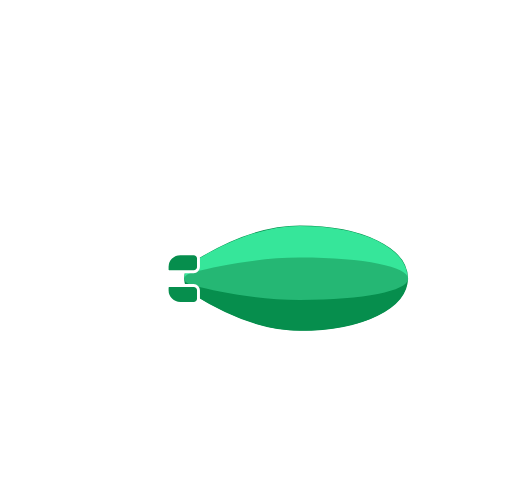
t = 0.00 s
t = 1.00 s: frame unchanged from t = 0.00 s, image omitted
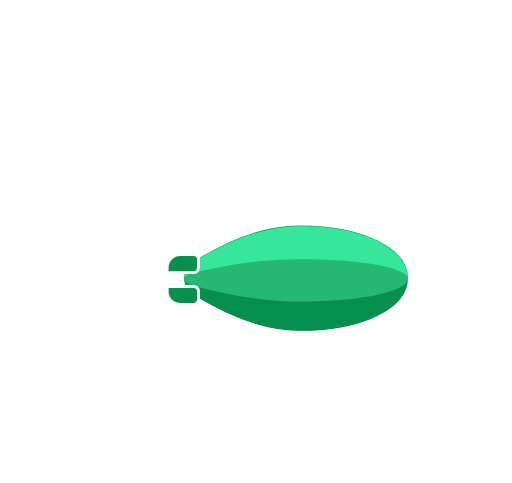
t = 1.88 s
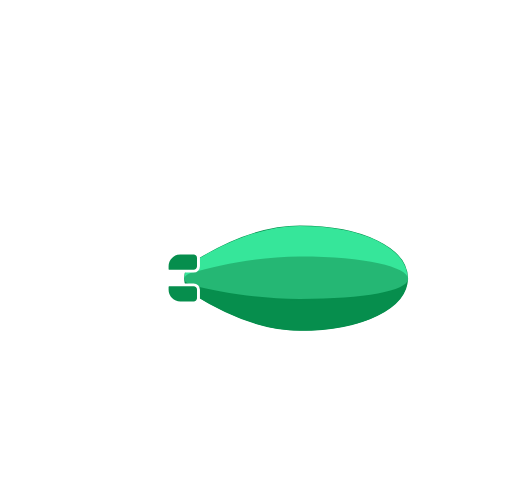
t = 2.86 s
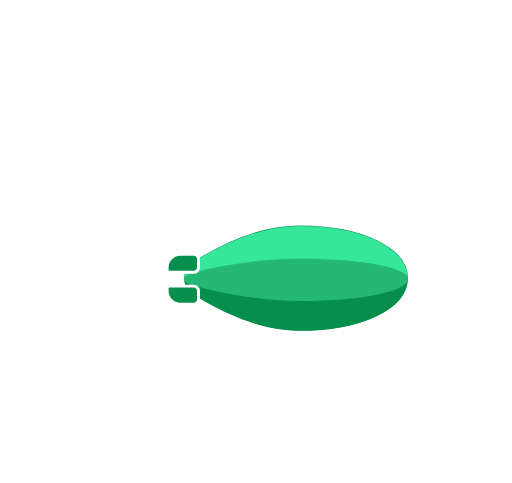
t = 3.92 s
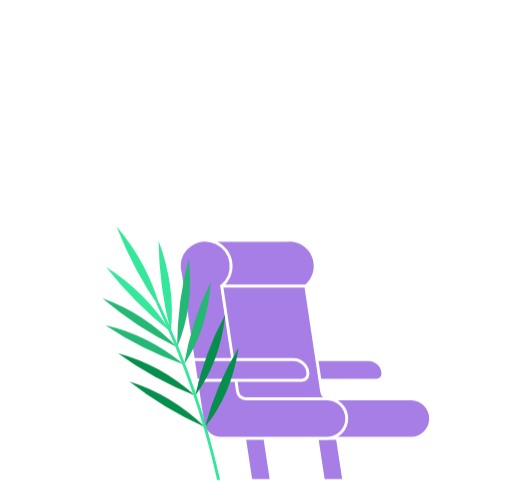
t = 4.80 s

The animated SVG that drew these frames (rendered in a browser with its animation timeline set to each time). Animation: 34 SMIL elements (animate=14,animateTransform=20); one cycle of 4.80 s, repeats indefinitely.

<svg xmlns="http://www.w3.org/2000/svg" xmlns:xlink="http://www.w3.org/1999/xlink" viewBox="0 0 350 330">
  <defs>
    <clipPath id="window">
      <path d="M275,225.43H257.87a17.6,17.6,0,0,1-17.52-17.58V170a17.6,17.6,0,0,1,17.52-17.58H275A17.6,17.6,0,0,1,292.51,170v37.83A17.61,17.61,0,0,1,275,225.43Z"/>
    </clipPath>
  </defs>
  <g id="firstFrame">
    <animate
      id="firstFrameAnim"
      begin="4.3s"
      to="0"
      dur="200ms"
      attributeType="CSS"
      attributeName="opacity"
      fill="freeze"
    />
    <g>
      <animateTransform
        attributeName="transform"
        type="translate"
        values="0 0; 0 2; 0 0; 0 -1.5; 0 0"
        dur="2s"
        calcMode="paced"
        repeatCount="indefinite" repeatDur="3.5s"
      />

      <path d="M123.23,173.34h9.16a3.29,3.29,0,0,1,3.29,3.3v5.71a3.29,3.29,0,0,1-3.29,3.3H115.57a1.32,1.32,0,0,1-1.32-1.32v-2a9,9,0,0,1,9-9" fill="#068e4d"/>
      <path d="M123.23,173.34h9.16a3.29,3.29,0,0,1,3.29,3.3v5.71a3.29,3.29,0,0,1-3.29,3.3H115.57a1.32,1.32,0,0,1-1.32-1.32v-2A9,9,0,0,1,123.23,173.34Z" fill="none" stroke="#fff" stroke-linecap="round" stroke-linejoin="round" stroke-width="2"/>
      <path d="M123.23,207.39h9.16a3.29,3.29,0,0,0,3.29-3.3v-5.71a3.29,3.29,0,0,0-3.29-3.3H115.57a1.32,1.32,0,0,0-1.32,1.32v2a9,9,0,0,0,9,9" fill="#068e4d"/>
      <path d="M123.23,207.39h9.16a3.29,3.29,0,0,0,3.29-3.3v-5.71a3.29,3.29,0,0,0-3.29-3.3H115.57a1.32,1.32,0,0,0-1.32,1.32v2A9,9,0,0,0,123.23,207.39Z" fill="none" stroke="#fff" stroke-linecap="round" stroke-linejoin="round" stroke-width="2"/>
    </g>
    <g id="body">
      <animateTransform
        attributeName="transform"
        type="translate"
        values="0 0; -34 20; 0 0; 35 20; 0 0"
        dur="2s"
        additive="sum"
        repeatCount="indefinite" repeatDur="4.5s"
      />
      <animateTransform
        attributeName="transform"
        type="skewX"
        values="0; 10; 0; -10; 0"
        dur="2s"
        additive="sum"
        repeatCount="indefinite" repeatDur="4.5s"
      />
      <animateTransform
        attributeName="transform"
        type="scale"
        values="1 1; 1 0.9; 1 1; 1 0.9; 1 1"
        dur="2s"
        additive="sum"
        repeatCount="indefinite" repeatDur="4.5s"

      />
      <path d="M175.44,249.28h48.36a13.27,13.27,0,0,0,13-10.65l3.74-18.32H172.36v25.89A3.09,3.09,0,0,0,175.44,249.28Z" fill="none" stroke="#fff" stroke-linecap="round" stroke-linejoin="round" stroke-width="2"/>
      <path d="M235.79,241.69h-9.22a8.31,8.31,0,0,1-8.28-8.31V220.31" fill="none" stroke="#fff" stroke-linecap="round" stroke-miterlimit="10" stroke-width="2"/>
      <path d="M204.25,231.88h-2.05a3.45,3.45,0,0,0-3.43,3.45v2.92a3.45,3.45,0,0,0,3.43,3.45h2.05a3.45,3.45,0,0,0,3.43-3.45v-2.92A3.44,3.44,0,0,0,204.25,231.88Z" fill="none" stroke="#fff" stroke-linecap="round" stroke-linejoin="round" stroke-width="2">
        <animate
          begin="4s"
          to="0"
          dur="10ms"
          attributeType="CSS"
          attributeName="opacity"
          fill="freeze"
        />
      </path>
      <path d="M185.64,231.88h-2.05a3.45,3.45,0,0,0-3.43,3.45v2.92a3.45,3.45,0,0,0,3.43,3.45h2.05a3.45,3.45,0,0,0,3.43-3.45v-2.92A3.45,3.45,0,0,0,185.64,231.88Z" fill="none" stroke="#fff" stroke-linecap="round" stroke-linejoin="round" stroke-width="2"/>
    </g>
    <path d="M205,227.08c43.38,0,74.86-15.55,74.86-37s-31.48-37-74.86-37c-27.94,0-55.36,13.53-73.46,24.87a14.3,14.3,0,0,0,0,24.21c18.09,11.33,45.52,24.87,73.46,24.87" fill="#068e4d"/>
    <path d="M205,227.08c43.38,0,74.86-15.55,74.86-37s-31.48-37-74.86-37c-27.94,0-55.36,13.53-73.46,24.87a14.3,14.3,0,0,0,0,24.21C149.63,213.54,177.06,227.08,205,227.08Z" fill="none" stroke="#fff" stroke-width="2"/>
    <path d="M 205 183.5 C 176.77 183.5 153.5 186.5 135.5 188.5 C 131.55 189.5 126.19 188.75 126.11 190.43 C 126.028 188.159 126.546 185.908 127.612 183.901 C 128.678 181.894 130.253 180.204 132.18 179 C 148.92 168.5 176.76 154.32 204.99 154.32 C 249.8 154.32 278.63 170.32 278.63 190.07 C 278.63 190.19 278.63 190.31 278.63 190.44 C 268 188 249.53 183.5 205 183.5 Z" fill="#36e69a"/>
    <path d="M132.18,195.12c16.74,4.27,44.58,10,72.81,10,44.14,0,72.75-6.32,73.6-14.18-0.86,19.34-29.45,34.86-73.6,34.86-28.23,0-56.07-14.19-72.81-24.68a12.88,12.88,0,0,1-6-10.18c0.26,1.61,2.26,3.18,6,4.14" fill="#068e4d"/>
    <path fill="#25b774" d="M 132.013 185.979 C 148.818 181.718 176.766 176 205.105 176 C 249.807 176 278.649 182.417 279 190.35 C 279 190.52 279 190.69 279 190.859 C 278.147 198.703 249.436 205 205.115 205 C 176.776 205 148.828 199.252 132.023 195.021 C 128.219 194.023 126.211 192.496 126 190.899 V 190.39 C 126.131 188.704 128.158 187.037 132.124 186.029">
      <animate
        attributeName="d"
        values="M 132.013 185.979 C 148.818 181.718 176.766 176 205.105 176 C 249.807 176 278.649 182.417 279 190.35 C 279 190.52 279 190.69 279 190.859 C 278.147 198.703 249.436 205 205.115 205 C 176.776 205 148.828 199.252 132.023 195.021 C 128.219 194.023 126.211 192.496 126 190.899 V 190.39 C 126.131 188.704 128.158 187.037 132.124 186.029; M132.013 185.979C148.5 180.5 176.766 173 205.105 173C249.807 173 278.649 182.417 279 190.35C279 190.52 279 190.69 279 190.859C278.147 198.703 249.426 202.5 205.105 202.5C176.766 202.5 148.828 199.252 132.023 195.021C128.219 194.023 126.211 192.496 126 190.899V190.39C126.131 188.704 128.158 187.037 132.124 186.029 ;M 132.013 185.979 C 148.818 181.718 176.766 176 205.105 176 C 249.807 176 278.649 182.417 279 190.35 C 279 190.52 279 190.69 279 190.859 C 278.147 198.703 249.436 205 205.115 205 C 176.776 205 148.828 199.252 132.023 195.021 C 128.219 194.023 126.211 192.496 126 190.899 V 190.39 C 126.131 188.704 128.158 187.037 132.124 186.029;M 131.895 187.5 C 148.5 184.5 167 180.5 205 180.5 C 249.702 180.5 278 186.5 278.895 190.859 C 278.895 190.69 278.895 191.029 278.895 190.859 C 278.042 198.703 249.321 209.5 205 209.5 C 176.661 209.5 148 201 131.918 195.021 C 128.114 194.023 126.106 192.496 125.895 190.899 V 190.39 C 126.025 188.704 128.04 188.558 132.005 187.55;M 132.013 185.979 C 148.818 181.718 176.766 176 205.105 176 C 249.807 176 278.649 182.417 279 190.35 C 279 190.52 279 190.69 279 190.859 C 278.147 198.703 249.436 205 205.115 205 C 176.776 205 148.828 199.252 132.023 195.021 C 128.219 194.023 126.211 192.496 126 190.899 V 190.39 C 126.131 188.704 128.158 187.037 132.124 186.029"
        dur="2s" repeatCount="indefinite" repeatDur="4.5s" calcMode="linear" />
    </path>
    <g>
      <animateTransform
        attributeName="transform"
        type="translate"
        values="0 0; 0 -1.5; 0 0; 0 2.5; 0 0"
        dur="2s"
        repeatDur="4.5s"
        calcMode="paced"
        repeatCount="indefinite"/>
      <path d="M123.23,173.34h9.16a3.29,3.29,0,0,1,3.29,3.3v5.71a3.29,3.29,0,0,1-3.29,3.3H115.57a1.32,1.32,0,0,1-1.32-1.32v-2a9,9,0,0,1,9-9" fill="#068e4d"/>
      <path d="M123.23,173.34h9.16a3.29,3.29,0,0,1,3.29,3.3v5.71a3.29,3.29,0,0,1-3.29,3.3H115.57a1.32,1.32,0,0,1-1.32-1.32v-2A9,9,0,0,1,123.23,173.34Z" fill="none" stroke="#fff" stroke-linecap="round" stroke-linejoin="round" stroke-width="2"/>
      <path d="M123.23,207.39h9.16a3.29,3.29,0,0,0,3.29-3.3v-5.71a3.29,3.29,0,0,0-3.29-3.3H115.57a1.32,1.32,0,0,0-1.32,1.32v2a9,9,0,0,0,9,9" fill="#068e4d"/>
      <path d="M123.23,207.39h9.16a3.29,3.29,0,0,0,3.29-3.3v-5.71a3.29,3.29,0,0,0-3.29-3.3H115.57a1.32,1.32,0,0,0-1.32,1.32v2A9,9,0,0,0,123.23,207.39Z" fill="none" stroke="#fff" stroke-linecap="round" stroke-linejoin="round" stroke-width="2"/>
    </g>
    <g opacity="0">
      <animate
        attributeType="CSS"
        attributeName="opacity"
        values="0; 1; 1; 0"
        keyTimes="0; 0.25; 0.9; 1"
        begin="2s"
        dur="1.5s"
        fill="freeze"/>
      <g>
        <line x1="68.95" y1="107.8" x2="131.86" y2="107.8" fill="none" stroke="#fff" stroke-linecap="round" stroke-miterlimit="10" stroke-width="2">
          <animateTransform
            attributeName="transform"
            type="translate"
            values="180 15; -20 15"
            keyTimes="0; 1"
            keySplines="0 0 0.59 1"
            calcMode="spline"
            begin="2s"
            dur="1.5s"
            fill="freeze"/>
        </line>
        <path d="M41.77,97.54H77.06a12.4,12.4,0,1,1,24.8,0h17.93" fill="none" stroke="#fff" stroke-linecap="round" stroke-miterlimit="10" stroke-width="2">
          <animateTransform
            attributeName="transform"
            type="translate"
            begin="2s"
            values="195 15; -25 15"
            keyTimes="0; 1"
            keySplines="0 0 0.59 1"
            calcMode="spline"
            dur="1.5s"
            fill="freeze"/>
        </path>
      </g>
    </g>
    <g id="cloudLine2" opacity="0">
      <animate
        begin="3.3s"
        attributeType="CSS"
        attributeName="opacity"
        values="0; 1; 1; 0"
        keyTimes="0; 0.25; 0.9; 1"
        fill="freeze"
        dur="1.5s"
      />
      <line x1="258.96" y1="93.19" x2="298.74" y2="93.19" fill="none" stroke="#fff" stroke-linecap="round" stroke-miterlimit="10" stroke-width="2">
        <animateTransform
          begin="3.3s"
          attributeName="transform"
          type="translate"
          values="80 0; -190 0"
          fill="freeze"
          dur="1.5s" />
      </line>
      <g>
        <animateTransform
          begin="3.3s"
          attributeName="transform"
          type="translate"
          values="80 0; -200 0"
          fill="freeze"
          dur="1.5s"
        />
        <path d="M278.75,82.91H251.39a12.4,12.4,0,1,0-24.8,0H208.65" fill="none" stroke="#fff" stroke-linecap="round" stroke-miterlimit="10" stroke-width="2"/>
        <line x1="287.01" y1="82.91" x2="309.21" y2="82.91" fill="none" stroke="#fff" stroke-linecap="round" stroke-miterlimit="10" stroke-width="2"/>
      </g>
    </g>
    <line x1="106.25" y1="179.49" x2="84.05" y2="179.49" fill="none" stroke="#fff" stroke-linecap="round" stroke-miterlimit="10" stroke-width="2">
      <animate dur="200ms" attributeName="x2" values="84.05; 81; 84.05" calcMode="spline" keySplines="0.72 -0.36 0.35 1.56; 0.72 -0.36 0.35 1.56" begin="150ms"
               repeatDur="3.5s" repeatCount="indefinite"/>
    </line>
    <line x1="106.25" y1="201.23" x2="84.05" y2="201.23" fill="none" stroke="#fff" stroke-linecap="round" stroke-miterlimit="10" stroke-width="2">
      <animate dur="200ms" attributeName="x2" values="84.05; 81; 84.05" calcMode="spline" begin="100ms" keySplines="0.72 -0.36 0.35 1.56; 0.72 -0.36 0.35 1.56"
               repeatDur="3.5s" repeatCount="indefinite" />
    </line>
    <line x1="106.25" y1="190.98" x2="68.77" y2="190.98" fill="none" stroke="#fff" stroke-linecap="round" stroke-miterlimit="10" stroke-width="2">
      <animate dur="200ms" attributeName="x2" values="68.77; 72; 68.77" calcMode="spline" keySplines="0.72 -0.36 0.35 1.56; 0.72 -0.36 0.35 1.56"
               repeatDur="3.5s" repeatCount="indefinite" />
    </line>

    <path d="M 289.94 327.88 L 244.88 327.88 L 212.8 296.58 C 212.459 296.292 212.027 296.134 211.58 296.134 C 211.133 296.134 210.701 296.292 210.36 296.58 L 200.16 306.81 C 199.847 307.08 199.448 307.229 199.035 307.229 C 198.622 307.229 198.223 307.08 197.91 306.81 L 178.91 286.64 C 178.477 286.273 177.928 286.072 177.36 286.072 C 176.792 286.072 176.243 286.273 175.81 286.64 L 149.39 312.28 C 149.078 312.552 148.679 312.702 148.265 312.702 C 147.851 312.702 147.452 312.552 147.14 312.28 L 144.51 309.36 C 144.195 309.071 143.783 308.911 143.355 308.911 C 142.927 308.911 142.515 309.071 142.2 309.36 L 124.63 329 L 80.78 329" fill="none" stroke="#fff" stroke-linecap="round" stroke-miterlimit="10" stroke-width="2">
      <animate
        attributeName="d"
        values="M 289.94 327.88 L 244.88 327.88 L 212.8 296.58 C 212.459 296.292 212.027 296.134 211.58 296.134 C 211.133 296.134 210.701 296.292 210.36 296.58 L 200.16 306.81 C 199.847 307.08 199.448 307.229 199.035 307.229 C 198.622 307.229 198.223 307.08 197.91 306.81 L 178.91 286.64 C 178.477 286.273 177.928 286.072 177.36 286.072 C 176.792 286.072 176.243 286.273 175.81 286.64 L 149.39 312.28 C 149.078 312.552 148.679 312.702 148.265 312.702 C 147.851 312.702 147.452 312.552 147.14 312.28 L 144.51 309.36 C 144.195 309.071 143.783 308.911 143.355 308.911 C 142.927 308.911 142.515 309.071 142.2 309.36 L 124.63 329 L 80.78 329; M 289.94 327.88 L 244.88 327.88 L 216.5 312.5 C 216.5 312.5 212.027 310.133 211.58 310.133 C 211.175 310.133 209 311 209 311 L 203.5 313 C 203.5 313 202 313.5 199.035 314.229 C 196 313.5 194.5 312.5 194.5 312.5 L 183.5 306.5 C 183.067 306.133 178.999 304.136 177.36 304.072 C 175.5 304 171.433 305.633 171 306 L 161.5 313 C 161.5 313 158 316 155.265 316.702 C 153.5 316.5 152.5 316 152.5 316 L 150 315.5 C 150 315.5 148.5 315 147 315.5 C 145.5 316 144.786 316.702 144.786 316.702 L 124.5 327.88 L 80.78 328; M 289.94 327.88 L 244.88 327.88 L 217 327.88 C 215.667 327.88 214.333 327.88 213 327.88 C 211.833 327.88 210.667 327.88 209.5 327.88 L 202.5 327.88 C 201 327.88 199.5 327.88 198 327.88 C 196.5 327.88 195 327.88 193.5 327.88 L 183 327.88 C 181 327.88 179 327.88 177 327.88 C 174.333 327.88 171.667 327.88 169 327.88 L 161.5 327.88 C 159.167 327.88 156.833 327.88 154.5 327.88 C 153.667 327.88 152.833 327.88 152 327.88 L 149 327.88 C 148 327.88 147 327.88 146 327.88 C 145.167 327.88 144.333 327.88 143.5 327.88 L 124.5 327.88 L 80.78 328"
        dur="440ms" begin="4s" fill="freeze"
      />
    </path>
  </g>

  <g id="zWindow" opacity="0">
    <animateTransform
      attributeName="transform"
      type="translate"
      values="160.5 212; 0 0"
      dur="250ms"
      additive="sum"
      fill="freeze"
      begin="4s"
    />
    <animateTransform
      attributeName="transform"
      type="scale"
      values="0.16 0.13; 1 1"
      dur="250ms"
      additive="sum"
      fill="freeze"
      begin="4s"
    />
    <animate
      begin="4s"
      to="1"
      dur="10ms"
      attributeType="CSS"
      attributeName="opacity"
      fill="freeze"
    />
    <path
      d="M275,225.43H257.87a17.6,17.6,0,0,1-17.52-17.58V170a17.6,17.6,0,0,1,17.52-17.58H275A17.6,17.6,0,0,1,292.51,170v37.83A17.61,17.61,0,0,1,275,225.43Z" fill="none" stroke="#fff" stroke-width="2"
    >
      <animate attributeName="stroke-width" to="2" begin="4s" from="10" dur="150ms" fill="freeze" />
    </path>
  </g>

  <g id="secondFrame">

    <g opacity="0">
      <animate
        to="1"
        begin="firstFrameAnim.end - 180ms"
        dur="300ms"
        attributeType="CSS"
        attributeName="opacity"
        fill="freeze"
      />
      <animateTransform
        attributeName="transform"
        type="translate"
        values="-100 0; 0 0"
        dur="300ms"
        begin="firstFrameAnim.end - 180ms"
        fill="freeze"
      />
      <path d="M91.14,327.79a2.2,2.2,0,0,1-2-2.36l13.66-193.17c1.1-15.49-4.8-21.92-8.75-24.47a1.35,1.35,0,0,1,.53-2.45C103,104,122.18,104,120,134.19L106.43,326.67a2.2,2.2,0,0,1-2.35,2Z" fill="#fff"/>
      <path d="M124.5,328.17a2.2,2.2,0,0,1-2.17-2.23l2.24-193.63c0.19-15.53-6.07-21.61-10.16-23.91a1.35,1.35,0,0,1,.39-2.47c8.36-1.9,27.49-3,27.15,27.28l-2.25,192.93a2.2,2.2,0,0,1-2.22,2.18Z" fill="#fff"/>
    </g>
    <g clip-path="url(#window)">
      <g transform="scale(0.7, 0.7)">
        <line x1="28.18" y1="38.34" x2="91.09" y2="38.34" fill="none" stroke="#fff" stroke-linecap="round" stroke-miterlimit="10" stroke-width="2">
          <animateTransform
            attributeName="transform"
            type="translate"
            values="390 245; 130 245; 130 245"
            keyTimes="0; 0.35; 1"
            keySplines="0.02 0.01 0.47 1; 0.02 0.01 0.47 1"
            calcMode="spline"
            dur="10s"
            begin="firstFrameAnim.end + 400ms"
            repeatCount="indefinite"
          />
        </line>
        <g>
          <animateTransform
            attributeName="transform"
            type="translate"
            values="420 245; 80 245; 80 245"
            keyTimes="0; 0.35; 1"
            keySplines="0.02 0.01 0.47 1; 0.02 0.01 0.47 1"
            calcMode="spline"
            dur="10s"
            begin="firstFrameAnim.end + 400ms"
            repeatCount="indefinite"
          />
          <path d="M41.77,97.54H77.06a12.4,12.4,0,1,1,24.8,0h17.93" transform="translate(-40.77 -69.46)" fill="none" stroke="#fff" stroke-linecap="round" stroke-miterlimit="10" stroke-width="2" />
        </g>
        <g>
          <animateTransform
            attributeName="transform"
            type="translate"
            values="350 240; 370 240; 70 240; 70 240"
            keyTimes="0; 0.1; 0.45; 1"
            keySplines="0.02 0.01 0.47 1; 0.02 0.01 0.47 1; 0.02 0.01 0.47 1"
            calcMode="spline"
            dur="10s"
            begin="firstFrameAnim.end + 400ms"
            repeatCount="indefinite"
          />
          <line x1="218.19" y1="23.72" x2="257.97" y2="23.72" fill="none" stroke="#fff" stroke-linecap="round" stroke-miterlimit="10" stroke-width="2" />
        </g>
        <g>
          <animateTransform
            attributeName="transform"
            type="translate"
            values="390 240; 390 240; 50 240; 50 240"
            keyTimes="0; 0.1; 0.45; 1"
            keySplines="0.02 0.01 0.47 1; 0.02 0.01 0.47 1; 0.02 0.01 0.47 1"
            calcMode="spline"
            dur="10s"
            begin="firstFrameAnim.end + 400ms"
            repeatCount="indefinite"
          />
          <path d="M278.75,82.91H251.39a12.4,12.4,0,1,0-24.8,0H208.65" transform="translate(-40.77 -69.46)" fill="none" stroke="#fff" stroke-linecap="round" stroke-miterlimit="10" stroke-width="2" />
          <line x1="246.24" y1="13.45" x2="268.43" y2="13.45" fill="none" stroke="#fff" stroke-linecap="round" stroke-miterlimit="10" stroke-width="2"/>
        </g>
      </g>
    </g>
    <g opacity="0">
      <animate
        to="1"
        begin="firstFrameAnim.end - 250ms"
        dur="300ms"
        attributeType="CSS"
        attributeName="opacity"
        fill="freeze"
      />
      <animateTransform
        attributeName="transform"
        type="translate"
        values="-100 0; 0 0"
        dur="300ms"
        begin="firstFrameAnim.end - 250ms"
        fill="freeze"
      />
      <path d="M257.5,259.82H196.76V245.63h55.09a9.92,9.92,0,0,1,9.9,9.93,4.26,4.26,0,0,1-4.25,4.25" fill="#a67ee5"/>
      <path d="M257.5,259.82H196.76V245.63h55.09a9.92,9.92,0,0,1,9.9,9.93A4.26,4.26,0,0,1,257.5,259.82Z" fill="none" stroke="#fff" stroke-miterlimit="10" stroke-width="2"/>
      <polygon points="185.47 328.31 171.5 328.31 165.19 286.72 179.16 286.72 185.47 328.31" fill="#a67ee5"/>
      <polygon points="185.47 328.31 171.5 328.31 165.19 286.72 179.16 286.72 185.47 328.31" fill="none" stroke="#fff" stroke-miterlimit="10" stroke-width="2"/>
      <polygon points="235.03 328.31 221.06 328.31 214.76 286.72 228.72 286.72 235.03 328.31" fill="#a67ee5"/>
      <polygon points="235.03 328.31 221.06 328.31 214.76 286.72 228.72 286.72 235.03 328.31" fill="none" stroke="#fff" stroke-miterlimit="10" stroke-width="2"/>
      <path d="M281.33,272.45H225.44a5.59,5.59,0,0,1-5.53-4.77l-10.86-72.24a17.71,17.71,0,0,0-12.49-31.31H141.48L141.16,267l15.77,23.35,47.19,8.39a12.3,12.3,0,0,0,4.22.75h73a13.53,13.53,0,0,0,0-27.06" fill="#a67ee5"/>
      <path d="M281.33,272.45H225.44a5.59,5.59,0,0,1-5.53-4.77l-10.86-72.24a17.71,17.71,0,0,0-12.49-31.31H141.48L141.16,267l15.77,23.35,47.19,8.39a12.3,12.3,0,0,0,4.22.75h73A13.53,13.53,0,0,0,281.33,272.45Z" fill="none" stroke="#fff" stroke-miterlimit="10" stroke-width="2"/>
      <path d="M162.42,267.69l-10.86-72.24a17.71,17.71,0,1,0-29-13.61,18,18,0,0,0,.79,5.25L138.65,289a12.36,12.36,0,0,0,12.21,10.54h73a13.53,13.53,0,0,0,0-27.05H167.95a5.62,5.62,0,0,1-5.53-4.78" fill="#a67ee5"/>
      <path d="M162.42,267.69l-10.86-72.24a17.71,17.71,0,1,0-29-13.61,18,18,0,0,0,.79,5.25L138.65,289a12.36,12.36,0,0,0,12.21,10.54h73a13.53,13.53,0,0,0,0-27.05H167.95A5.62,5.62,0,0,1,162.42,267.69Z" fill="none" stroke="#fff" stroke-miterlimit="10" stroke-width="2"/>
      <path d="M206.26,259.82h-72l-2.13-14.19H200.6a9.92,9.92,0,0,1,9.9,9.93,4.26,4.26,0,0,1-4.25,4.25" fill="#a67ee5"/>
      <path d="M206.26,259.82h-72l-2.13-14.19H200.6a9.92,9.92,0,0,1,9.9,9.93A4.26,4.26,0,0,1,206.26,259.82Z" fill="none" stroke="#fff" stroke-miterlimit="10" stroke-width="2"/>
      <line x1="151.57" y1="195.44" x2="209.05" y2="195.44" fill="none" stroke="#fff" stroke-linecap="round" stroke-miterlimit="10" stroke-width="2"/>
      <g>
        <animateTransform
          attributeName="transform"
          type="translate"
          values="0 0; 0 -13; 0 13; 0 -8; 0 0"
          dur="2.4s"
          additive="sum"
          begin="firstFrameAnim.end - 200ms"
          fill="freeze"
          keySplines="0.02 0.01 0.47 1; 0.02 0.01 0.47 1; 0.02 0.01 0.47 1; 0.02 0.01 0.47 1"
          calcMode="spline"
        />
        <animateTransform
          attributeName="transform"
          type="skewY"
          values="0; 5; -5; 3; 0"
          dur="2.4s"
          additive="sum"
          begin="firstFrameAnim.end - 200ms"
          fill="freeze"
          keySplines="0.02 0.01 0.47 1; 0.02 0.01 0.47 1; 0.02 0.01 0.47 1; 0.02 0.01 0.47 1"
          calcMode="spline"
        />
        <animateTransform
          attributeName="transform"
          type="rotate"
          values="0 149.48 328; 8 149.48 328; -1 149.48 328; 2 149.48, 328;  0 149.48 328"
          dur="2.4s"
          additive="sum"
          begin="firstFrameAnim.end - 200ms"
          fill="freeze"
          keySplines="0.02 0.01 0.47 1; 0.02 0.01 0.47 1; 0.02 0.01 0.47 1; 0.02 0.01 0.47 1"
          calcMode="spline"
        />
        <path d="M79.18,194A131,131,0,0,1,94.77,220.9a255,255,0,0,1-20.08-23.55,259,259,0,0,1-17.07-25.88A131.72,131.72,0,0,1,79.18,194" fill="#36e69a"/>
        <path d="M80.94,214.39a127.19,127.19,0,0,1,22.8,20.49A242.09,242.09,0,0,1,77.9,219.17a235.86,235.86,0,0,1-23.42-18.7,119.82,119.82,0,0,1,26.46,13.92" fill="#36e69a"/>
        <path d="M93.66,205.48a258.38,258.38,0,0,0,10.08,29.39,125.63,125.63,0,0,0-4.5-30.52,135.9,135.9,0,0,0-12.06-29.44,260.33,260.33,0,0,0,6.47,30.57" fill="#36e69a"/>
        <path d="M107.32,213.52a250.14,250.14,0,0,0,2.06,30.67,119.93,119.93,0,0,0,3.76-30.05,131.24,131.24,0,0,0-4-31.36,238.1,238.1,0,0,0-1.87,30.74" fill="#25b774"/>
        <path d="M83.08,229.56a121.93,121.93,0,0,1,26.29,14.64A225.91,225.91,0,0,1,81.21,235a228.11,228.11,0,0,1-26.37-12.69,113.61,113.61,0,0,1,28.25,7.29" fill="#25b774"/>
        <path d="M88.06,243.83A118.11,118.11,0,0,1,115.62,255a211,211,0,0,1-28.78-5.6,220.87,220.87,0,0,1-27.42-9.33,114,114,0,0,1,28.65,3.73" fill="#25b774"/>
        <path d="M118.71,224.79a238,238,0,0,0-3.1,30.25,117.11,117.11,0,0,0,8.82-28.54,127.44,127.44,0,0,0,1.42-31.19,213.92,213.92,0,0,0-7.15,29.48" fill="#25b774"/>
        <path d="M98.86,262a118.24,118.24,0,0,1,27.07,12.34,212.3,212.3,0,0,1-28.53-6.79,220.78,220.78,0,0,1-27-10.45A114.06,114.06,0,0,1,98.86,262" fill="#068e4d"/>
        <path d="M130.27,244.29a236.56,236.56,0,0,0-4.34,30.1,116.94,116.94,0,0,0,10-28.16,127.42,127.42,0,0,0,2.71-31.1,214.43,214.43,0,0,0-8.36,29.16" fill="#068e4d"/>
        <path d="M108.9,280.69a118.21,118.21,0,0,1,26.54,13.47,213.62,213.62,0,0,1-28.23-8,221.65,221.65,0,0,1-26.55-11.57,113.82,113.82,0,0,1,28.24,6.08" fill="#068e4d"/>
        <path d="M141,264.26a236.09,236.09,0,0,0-5.58,29.9,117.46,117.46,0,0,0,11.15-27.73,127.2,127.2,0,0,0,4-31A214.24,214.24,0,0,0,141,264.26" fill="#068e4d"/>
        <path d="M92.62,217.67A529.26,529.26,0,0,1,149.48,328" fill="none" stroke="#36e69a" stroke-linecap="round" stroke-linejoin="round" stroke-width="2"/>
      </g>
    </g>

    <g opacity="0">
      <animate
        to="1"
        begin="firstFrameAnim.end - 100ms"
        dur="300ms"
        attributeType="CSS"
        attributeName="opacity"
        fill="freeze"
      />
      <line x1="72.03" y1="329" x2="295.52" y2="329" fill="none" stroke="#fff" stroke-linecap="round" stroke-miterlimit="10" stroke-width="2"/>
    </g>
  </g>
</svg>
